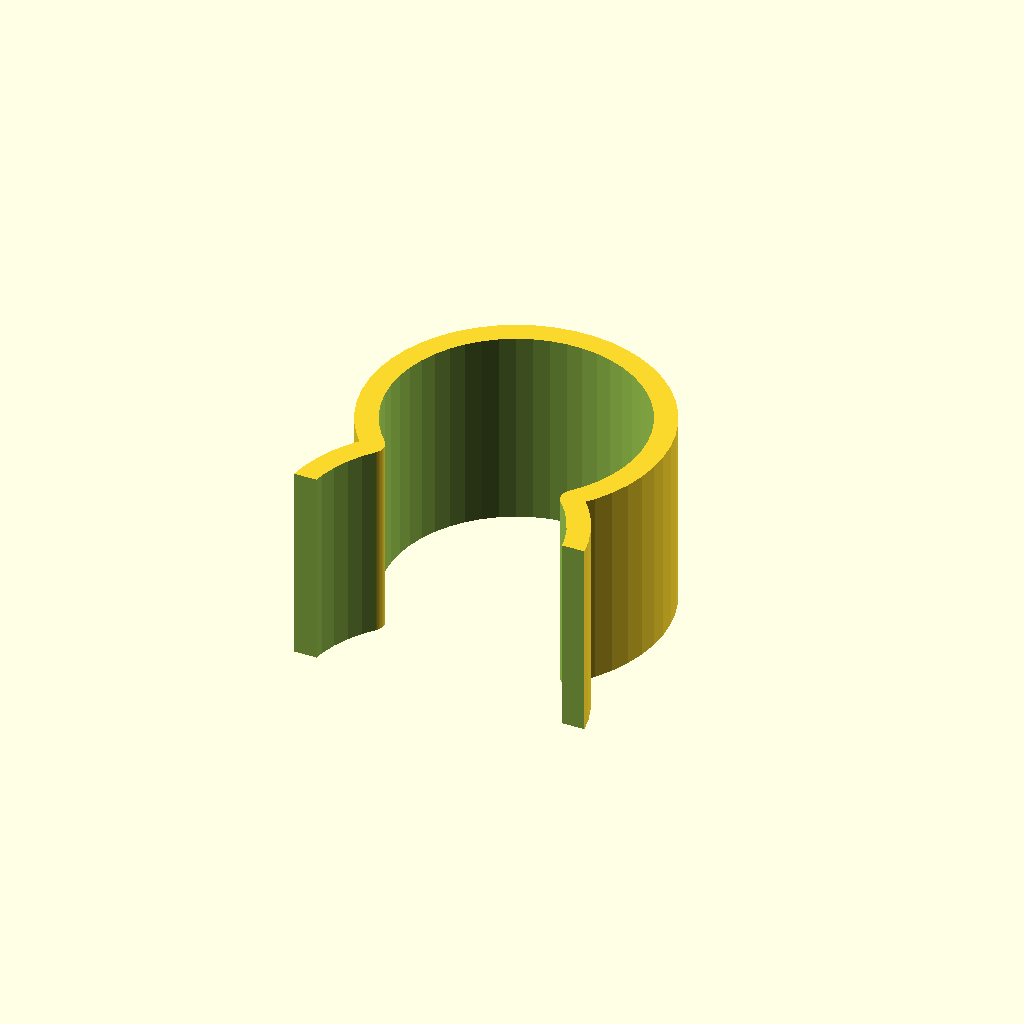
Cell 1: rendered with the file's own defaults.
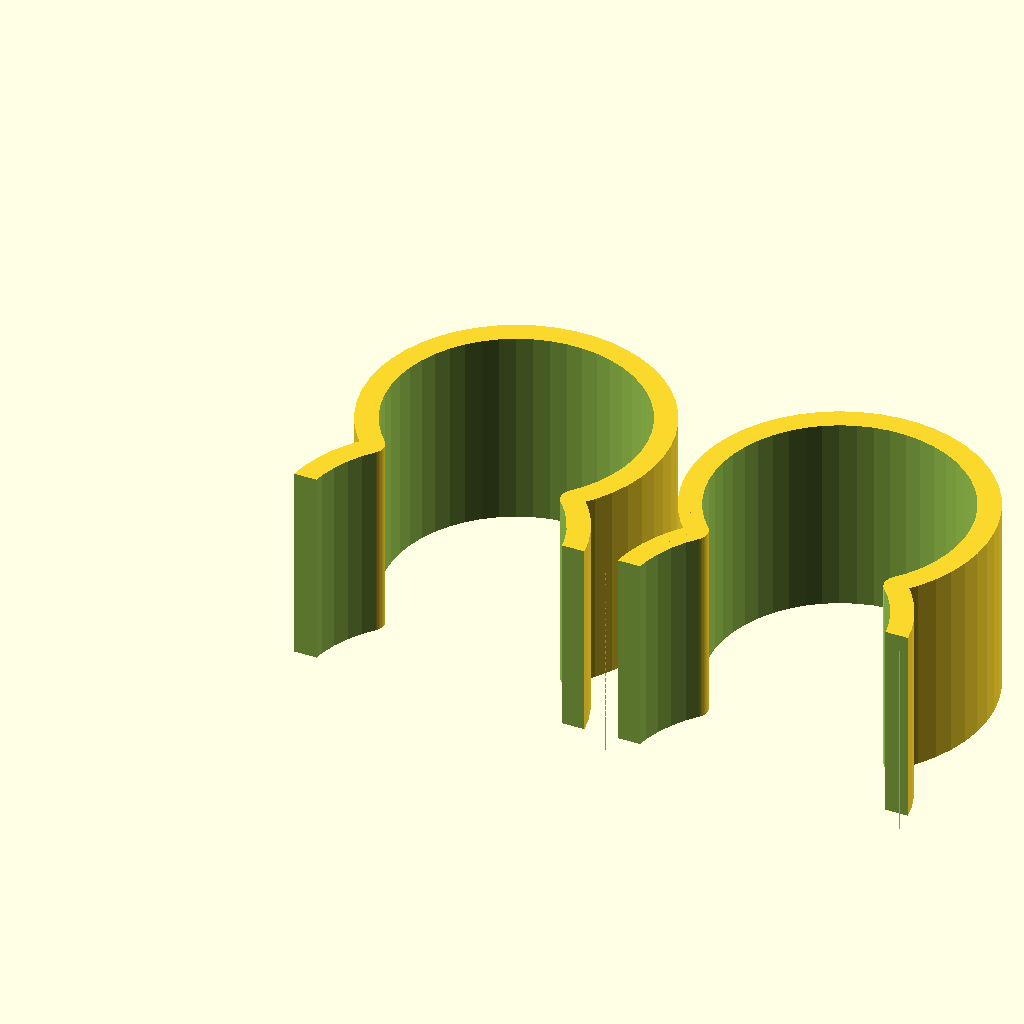
Cell 2: quantity = 2 (everything else at default).
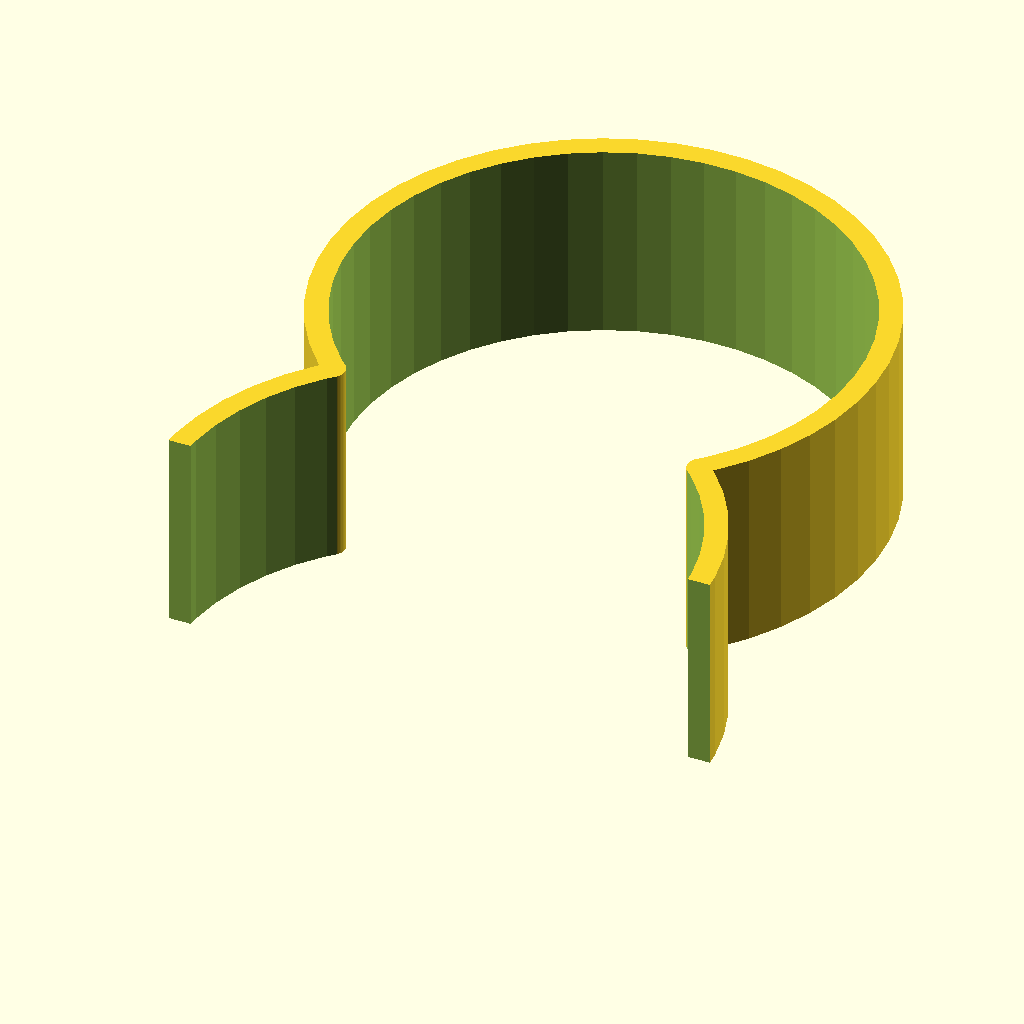
Cell 3 — insideDiameter set to 50.8, the other parameters unchanged.
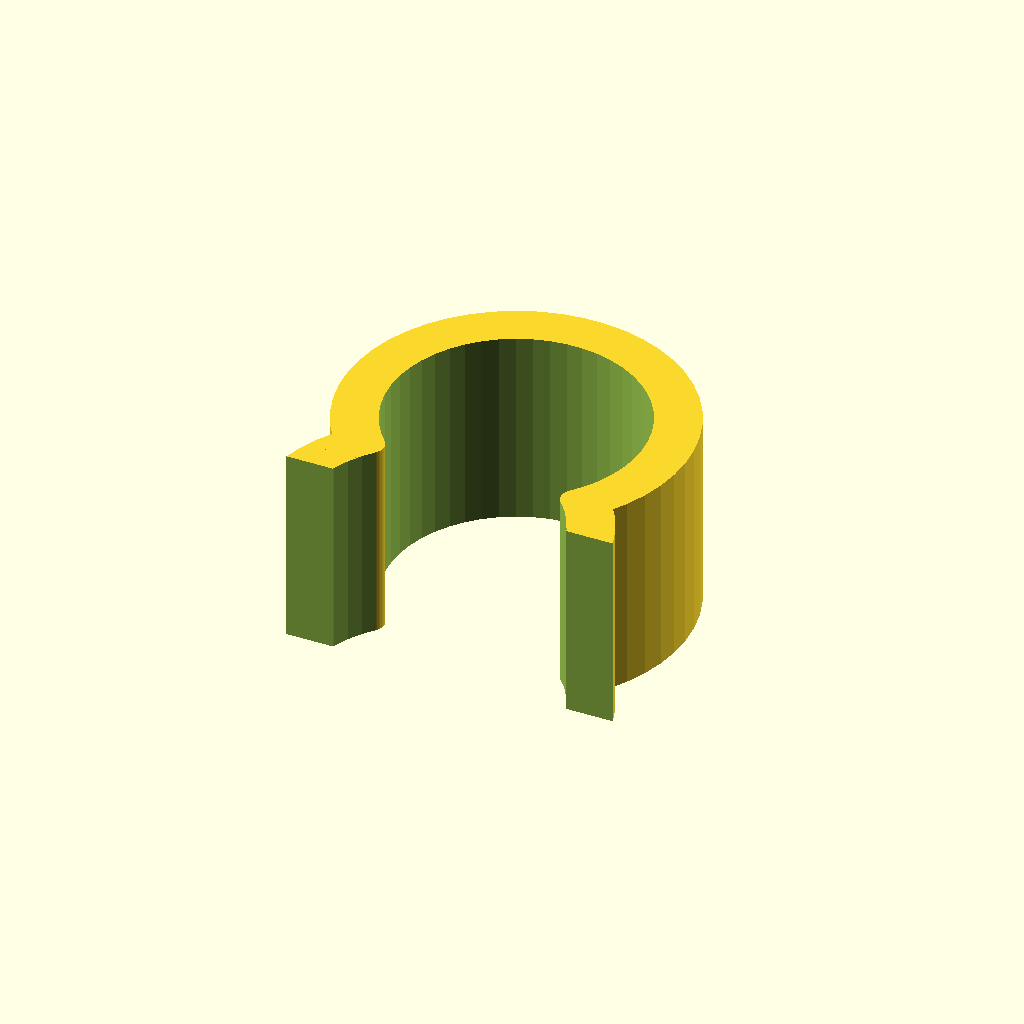
Cell 4: the same model with thickness = 4.5.
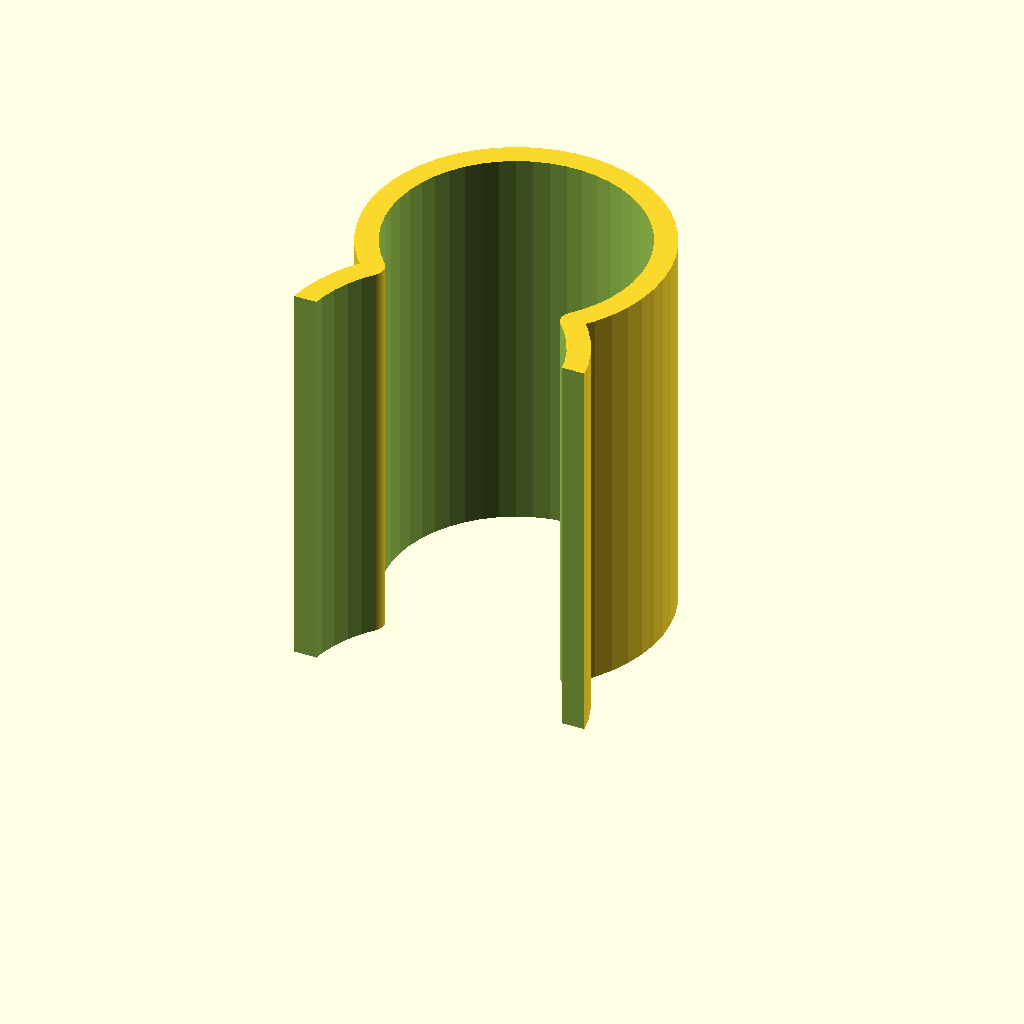
Cell 5: the same model with length = 40.
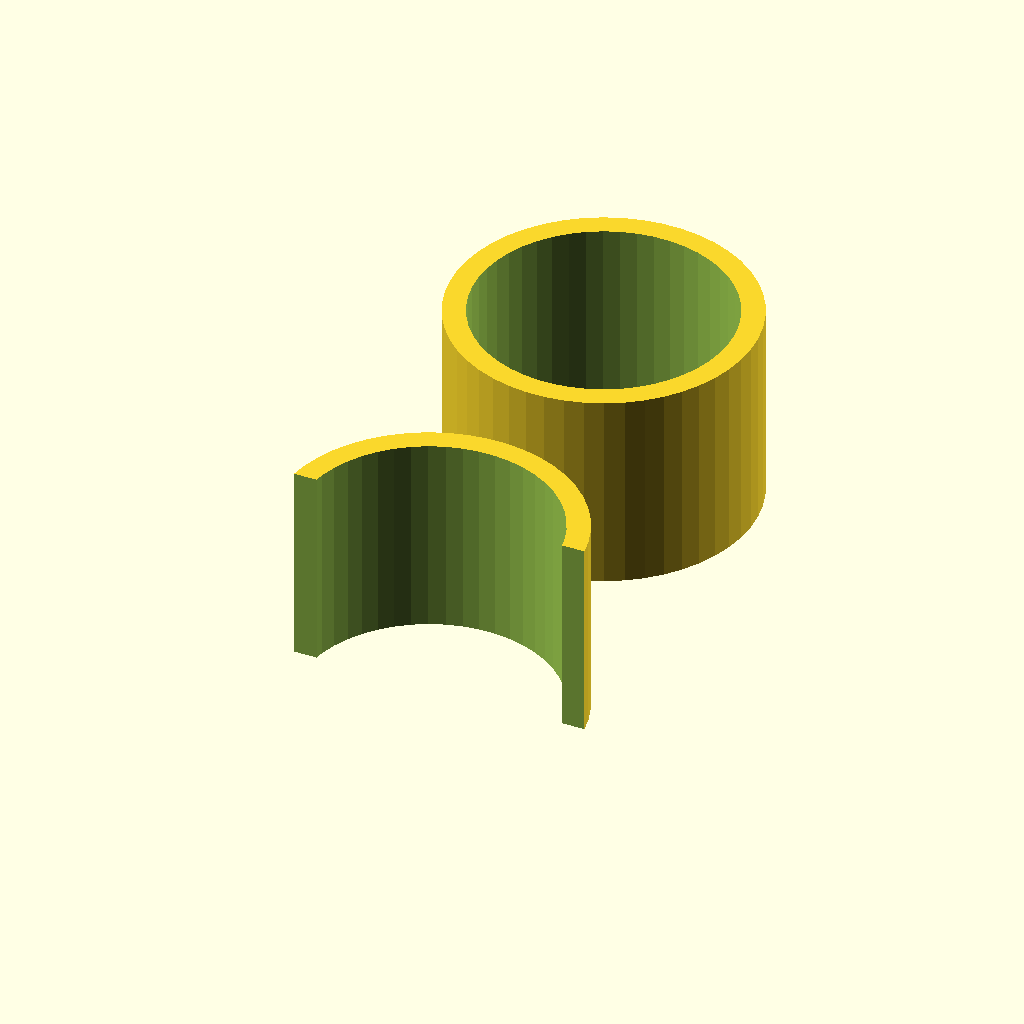
Cell 6: the same model with flangeDistanceMult = 1.5.
One fixed orthographic camera (rotation 55°, 0°, 25°; colour scheme Cornfield) for every cell.
OpenSCAD source file inputs/thingiverse/thing-2345878/files/uClip_chamfered.scad:
// License:  Creative Commons Attribtion-NonCommercial-ShareAlike
// http://creativecommons.org/licenses/by-nc-sa/3.0/legalcode
//
// Author: Jetty, 7th July, 2012
//
// Modified by Thomas Kircher, May 25, 2017
//
// U Clip, to clip sheeting to PVC piping

quantity = 1;

insideDiameter = 25.4;
thickness = 2.25;
length = 20;
flangeDistanceMult = 0.75;
flangeTerminateMult = 0.5;
manifoldCorrection = 0.04;
extra_chamfer = 0;

$fn = 50;

cubeSize = insideDiameter + thickness * 2;
distanceBetween = insideDiameter + thickness * 2 + 3;

 // Generate clips
 if(quantity > 0) {
     // Find the size of the smallest square that fits the quantity
     grid_size = ceil(sqrt(quantity));
     
     // Fill the square in row order
     for(n = [0 : quantity - 1]) {
         translate( [floor(n % grid_size) * distanceBetween,
                     floor(n / grid_size) * distanceBetween, 0] )
         pvcClip();
     }
 }
 
// Creates a Pvc Clip
module pvcClip()
{
	difference()
	{
		union()
		{
            // Clip ends
			hollowCylinder( insideDiameter / 2 + thickness, length, thickness );
		
            // Clip body
			translate( [0, flangeDistanceMult * insideDiameter, 0] )
				hollowCylinder( insideDiameter / 2 + thickness, length, thickness );
		}

        // Cutouts for clip body interior
		translate( [0, 0, -manifoldCorrection] )
			cylinder( r = insideDiameter / 2, h = length + manifoldCorrection * 2 );

		translate( [0, flangeDistanceMult * insideDiameter, -manifoldCorrection] )
			cylinder( r = insideDiameter / 2, h = length + manifoldCorrection * 2 );

        // Cutout for clip ends
		translate( [-cubeSize / 2, -cubeSize / 2 - insideDiameter * flangeTerminateMult, -manifoldCorrection] )
			cube( [cubeSize, cubeSize, length + manifoldCorrection * 2] );
        
        // Smoothing stabby bits
        chamfer_stabby_bits();
	}
}

// Chamfer the inner edge of a cylinder
module torus_chamfer()
{
    difference() {
        rotate_extrude($fn = 50)
            translate([insideDiameter / 2 - 1, 0, 0])
                square([2, 2]);
    
        rotate_extrude($fn = 50)
            translate([insideDiameter / 2 + 1, 2, 0])
                circle(r = 1, $fn = 50);
        }
}

// Put a slight chamfer on the sharp inside bits, to keep garden fabric from ripping
module chamfer_stabby_bits()
{
    // Chamfer the inner top and bottom parts of the cylinders.
    if(extra_chamfer == 1) {
        // Bottom of clip handle
        translate( [0, 0, -1] )
            torus_chamfer();

        // Top of clip handle
        translate( [0, 0, length + 1] )
            rotate( [0, 180, 0] )
                torus_chamfer();

        // Bottom of clip body
        translate( [0, flangeDistanceMult * insideDiameter, -1] )
            torus_chamfer();

        // Top of clip body
        translate( [0, flangeDistanceMult * insideDiameter, length + 1] )
            rotate([0, 180, 0])
                torus_chamfer();
    }
    
    chamfer_diameter = 2.5;
    cube_side = chamfer_diameter * 2 + manifoldCorrection;

    y_offset = flangeDistanceMult * insideDiameter / 2;
    x_offset = insideDiameter / 2 * sqrt(1 - flangeDistanceMult * flangeDistanceMult);
    
    difference() {
        union() {
            translate([x_offset + chamfer_diameter * 0.85, y_offset, -manifoldCorrection])
                hollowCylinder(chamfer_diameter, length + manifoldCorrection * 2, 1.0);
    
            translate([-x_offset - chamfer_diameter * 0.85, y_offset, -manifoldCorrection])
                hollowCylinder(chamfer_diameter, length + manifoldCorrection * 2, 1.0);
        }
        
        union() {
            translate([x_offset + 1.0, y_offset - cube_side / 2, -manifoldCorrection * 2])
                cube( [cube_side, cube_side, length + manifoldCorrection * 4]);
            
            translate([-x_offset - cube_side - 1.0, y_offset - cube_side / 2, -manifoldCorrection * 2])
                cube([cube_side, cube_side, length + manifoldCorrection * 4]);
        }
    }
}

// Creates a hollow cylinder
module hollowCylinder(radius, height, thickness)
{
	difference()
	{
		cylinder( r = radius, h = height );
		translate( [0, 0, -manifoldCorrection] )
			cylinder( r = radius - thickness, h = height + manifoldCorrection * 2 );
	}
}
Parameter table extracted from the source (name, type, default, range or options):
quantity: number, default 1
insideDiameter: number, default 25.4
thickness: number, default 2.25
length: number, default 20
flangeDistanceMult: number, default 0.75
flangeTerminateMult: number, default 0.5
manifoldCorrection: number, default 0.04
extra_chamfer: number, default 0
